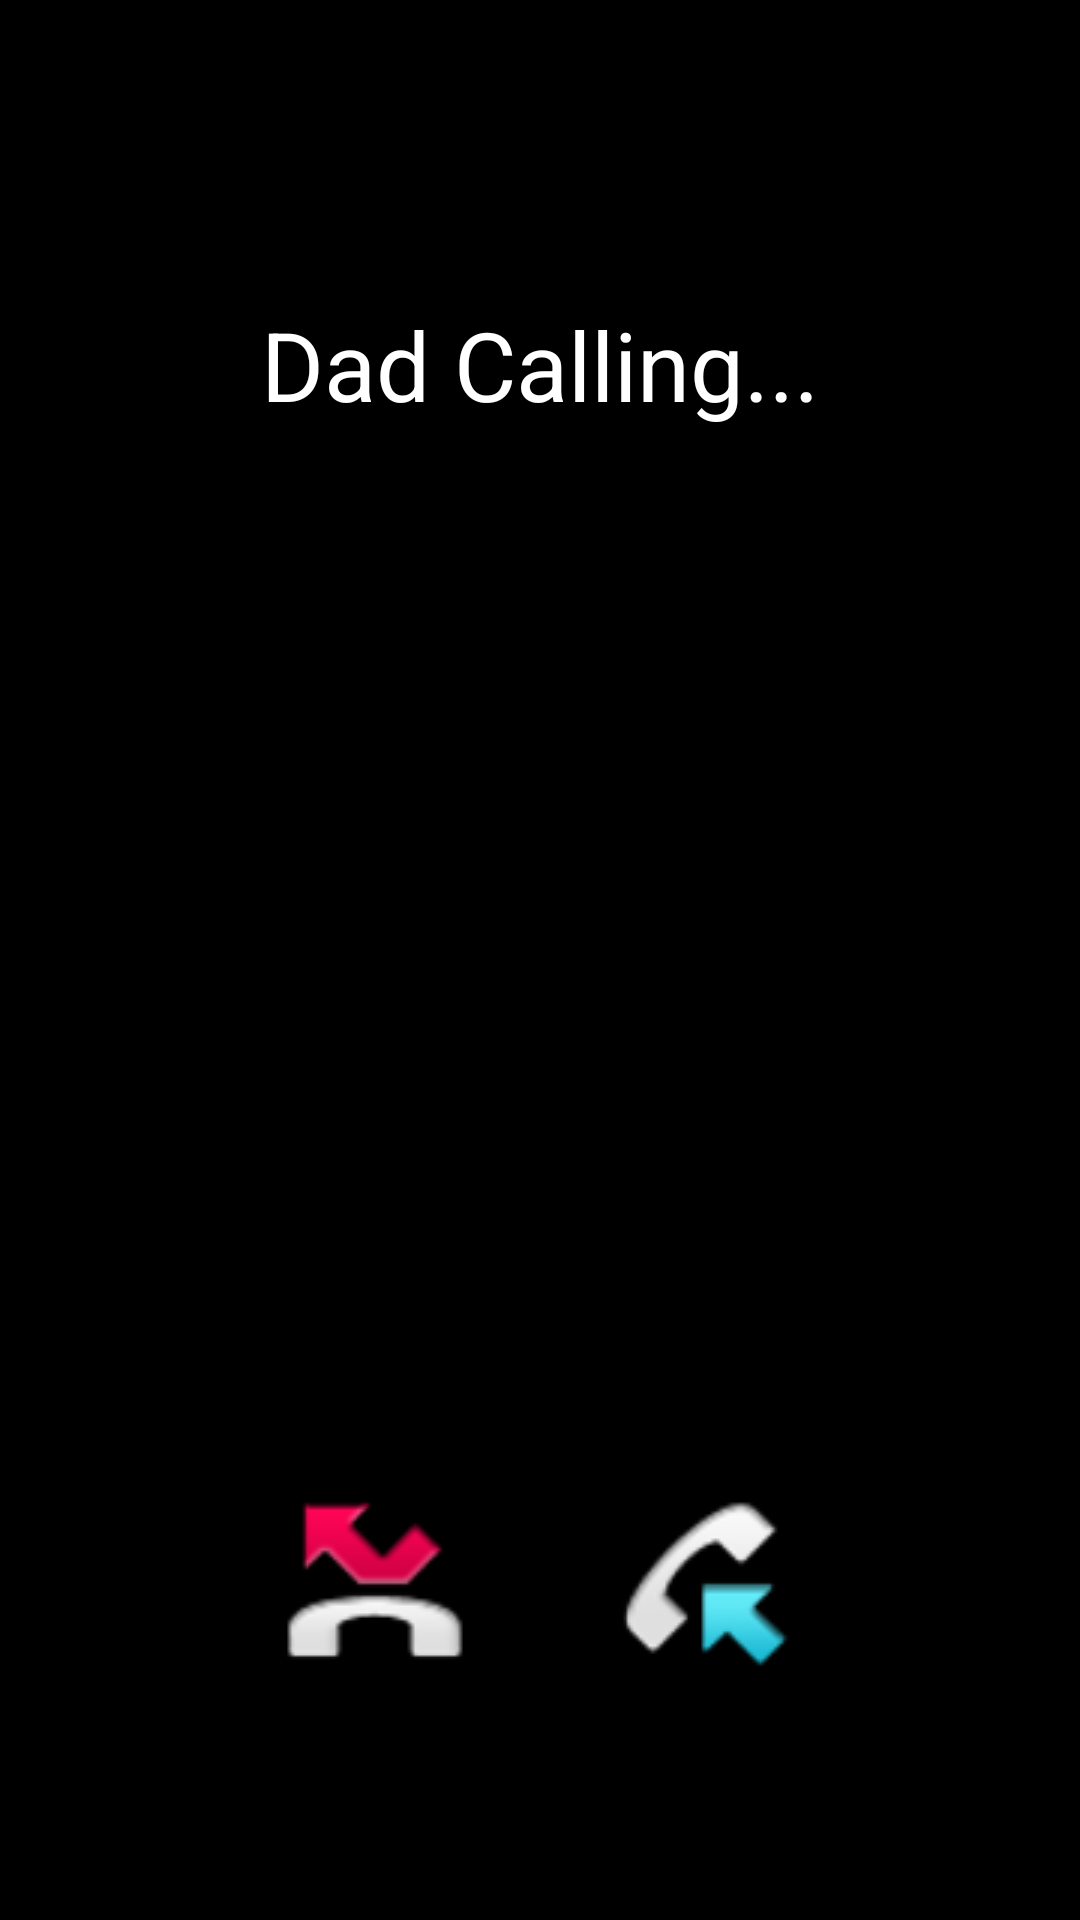

Reconstruct the res/layout file that produces this screen, plus the resources it refers to.
<!-- AndroidManifest.xml: application theme Theme.MaterialComponents.Light.NoActionBar -->
<!-- res/layout/activity_fake_call.xml -->
<?xml version="1.0" encoding="utf-8"?>
<RelativeLayout xmlns:android="http://schemas.android.com/apk/res/android"
    android:layout_width="match_parent"
    android:layout_height="match_parent"
    android:background="#000000">

    <TextView
        android:layout_width="wrap_content"
        android:layout_height="wrap_content"
        android:text="Dad Calling..."
        android:textColor="#FFFFFF"
        android:textSize="32sp"
        android:layout_centerHorizontal="true"
        android:layout_marginTop="100dp"/>

    <LinearLayout
        android:layout_width="match_parent"
        android:layout_height="wrap_content"
        android:layout_alignParentBottom="true"
        android:layout_marginBottom="80dp"
        android:gravity="center">

        <ImageView
            android:id="@+id/btnDecline"
            android:src="@android:drawable/sym_call_missed"
            android:backgroundTint="#FF0000"
            android:layout_width="60dp"
            android:layout_height="60dp"
            android:layout_marginEnd="50dp"/>

        <ImageView
            android:id="@+id/btnAccept"
            android:src="@android:drawable/sym_call_incoming"
            android:backgroundTint="#00FF00"
            android:layout_width="60dp"
            android:layout_height="60dp"/>
    </LinearLayout>
</RelativeLayout>
<!-- resources referenced by this layout -->
<resources>

</resources>
